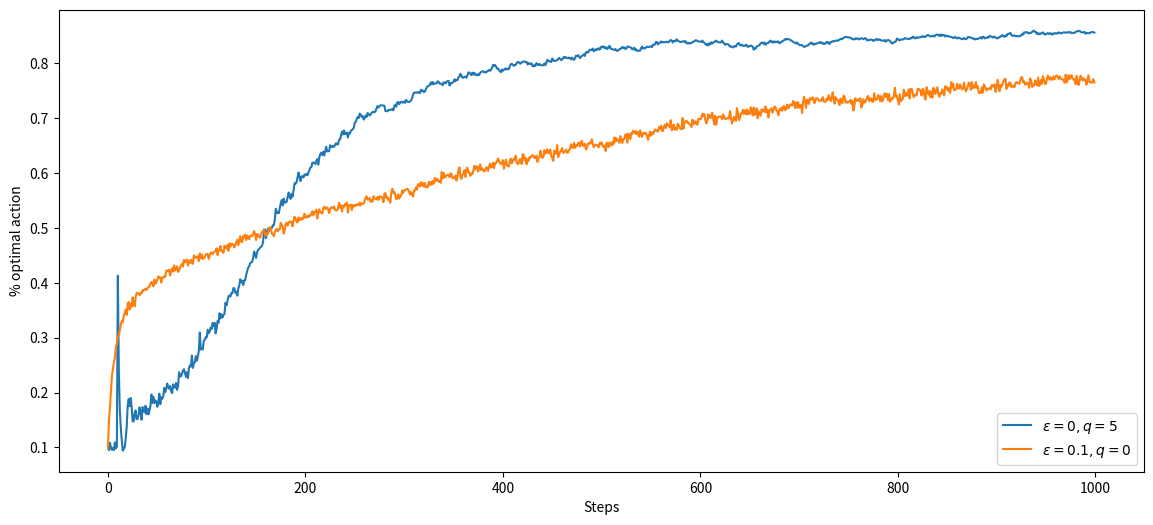

Source code (Python): (Note: this script raises an exception after producing the figure.)
import matplotlib.pyplot as plt
import numpy as np
import os

# Ten Armed Bandit Class Definition
class Ten_Armed_Bandit:
    num_arms = 10
    step_size = 0.1
    
    # Initialize bandit with estimated value and greedy probability coefficient 
    def __init__(self, epsilon, initial):
        self.epsilon = epsilon
        self.initial = initial

    # Selection strategy for greedy choice or max estimated value
    def act(self, q_estimate):
        if np.random.rand() < self.epsilon:
            return np.random.choice(self.num_arms)
        return np.argmax(q_estimate)

    # Generate a random reward to add to the true value of an arm
    def step(self, action, q_true):
        reward = np.random.randn() + q_true[action]
        return reward

    # Update counter arrays and estimated value based off of action
    def learn(self, action, reward, q_estimate, action_rewards, action_counts):
        action_rewards[action] += reward
        action_counts[action] += 1

        # Rule (2.3): NewEstimate <- OldEstimate  + StepSize[Target - OldEstimate]
        q_estimate[action] += self.step_size * (reward - q_estimate[action])

# Define parameters
runs, time = 2000, 1000
bandits = [Ten_Armed_Bandit(epsilon=0, initial=5), Ten_Armed_Bandit(epsilon=0.1, initial=0)]

# Initialize arrays to store best actions and action_rewards
action_counts = np.zeros((len(bandits), runs, time)) 
action_rewards = np.zeros((len(bandits), runs, time))

# Simulation
for i, bandit in enumerate(bandits):
    for run in range(runs):
        # Manually reset variables at the start of each run
        q_true = np.random.randn(bandit.num_arms)  # True action values
        q_estimate = np.zeros(bandit.num_arms) + bandit.initial  # Estimated action values
        local_action_rewards = np.zeros(bandit.num_arms)  # Local rewards
        local_action_counts = np.zeros(bandit.num_arms)  # Local counts
        optimal_action = np.argmax(q_true)  # Best action based on true values

        for t in range(time):
            # Select an action based on current estimates
            action = bandit.act(q_estimate)
            
            # Get reward for the selected action
            reward = bandit.step(action, q_true)
            
            # Update estimations using learn method
            bandit.learn(action, reward, q_estimate, local_action_rewards, local_action_counts)
            
            # Store the reward
            action_rewards[i, run, t] = reward
            
            # Check if the action is optimal
            if action == optimal_action:
                action_counts[i, run, t] = 1

# Aggregate results over runs
action_counts_mean = action_counts.sum(axis=1) / runs

# Plot the results
plt.figure(figsize=(14, 6))
plt.plot(action_counts_mean[0], label=r'$\epsilon = 0, q = 5$')
plt.plot(action_counts_mean[1], label=r'$\epsilon = 0.1, q = 0$')
plt.xlabel('Steps')
plt.ylabel('% optimal action')
plt.legend(loc='lower right')

# Get the directory of the current script
script_dir = os.path.dirname(os.path.abspath(__file__))

# Create the full path for the PNG file
png_path = os.path.join(script_dir, '2.3.png')

# Save the figure
plt.savefig(png_path, dpi=300, bbox_inches='tight')
plt.close()

